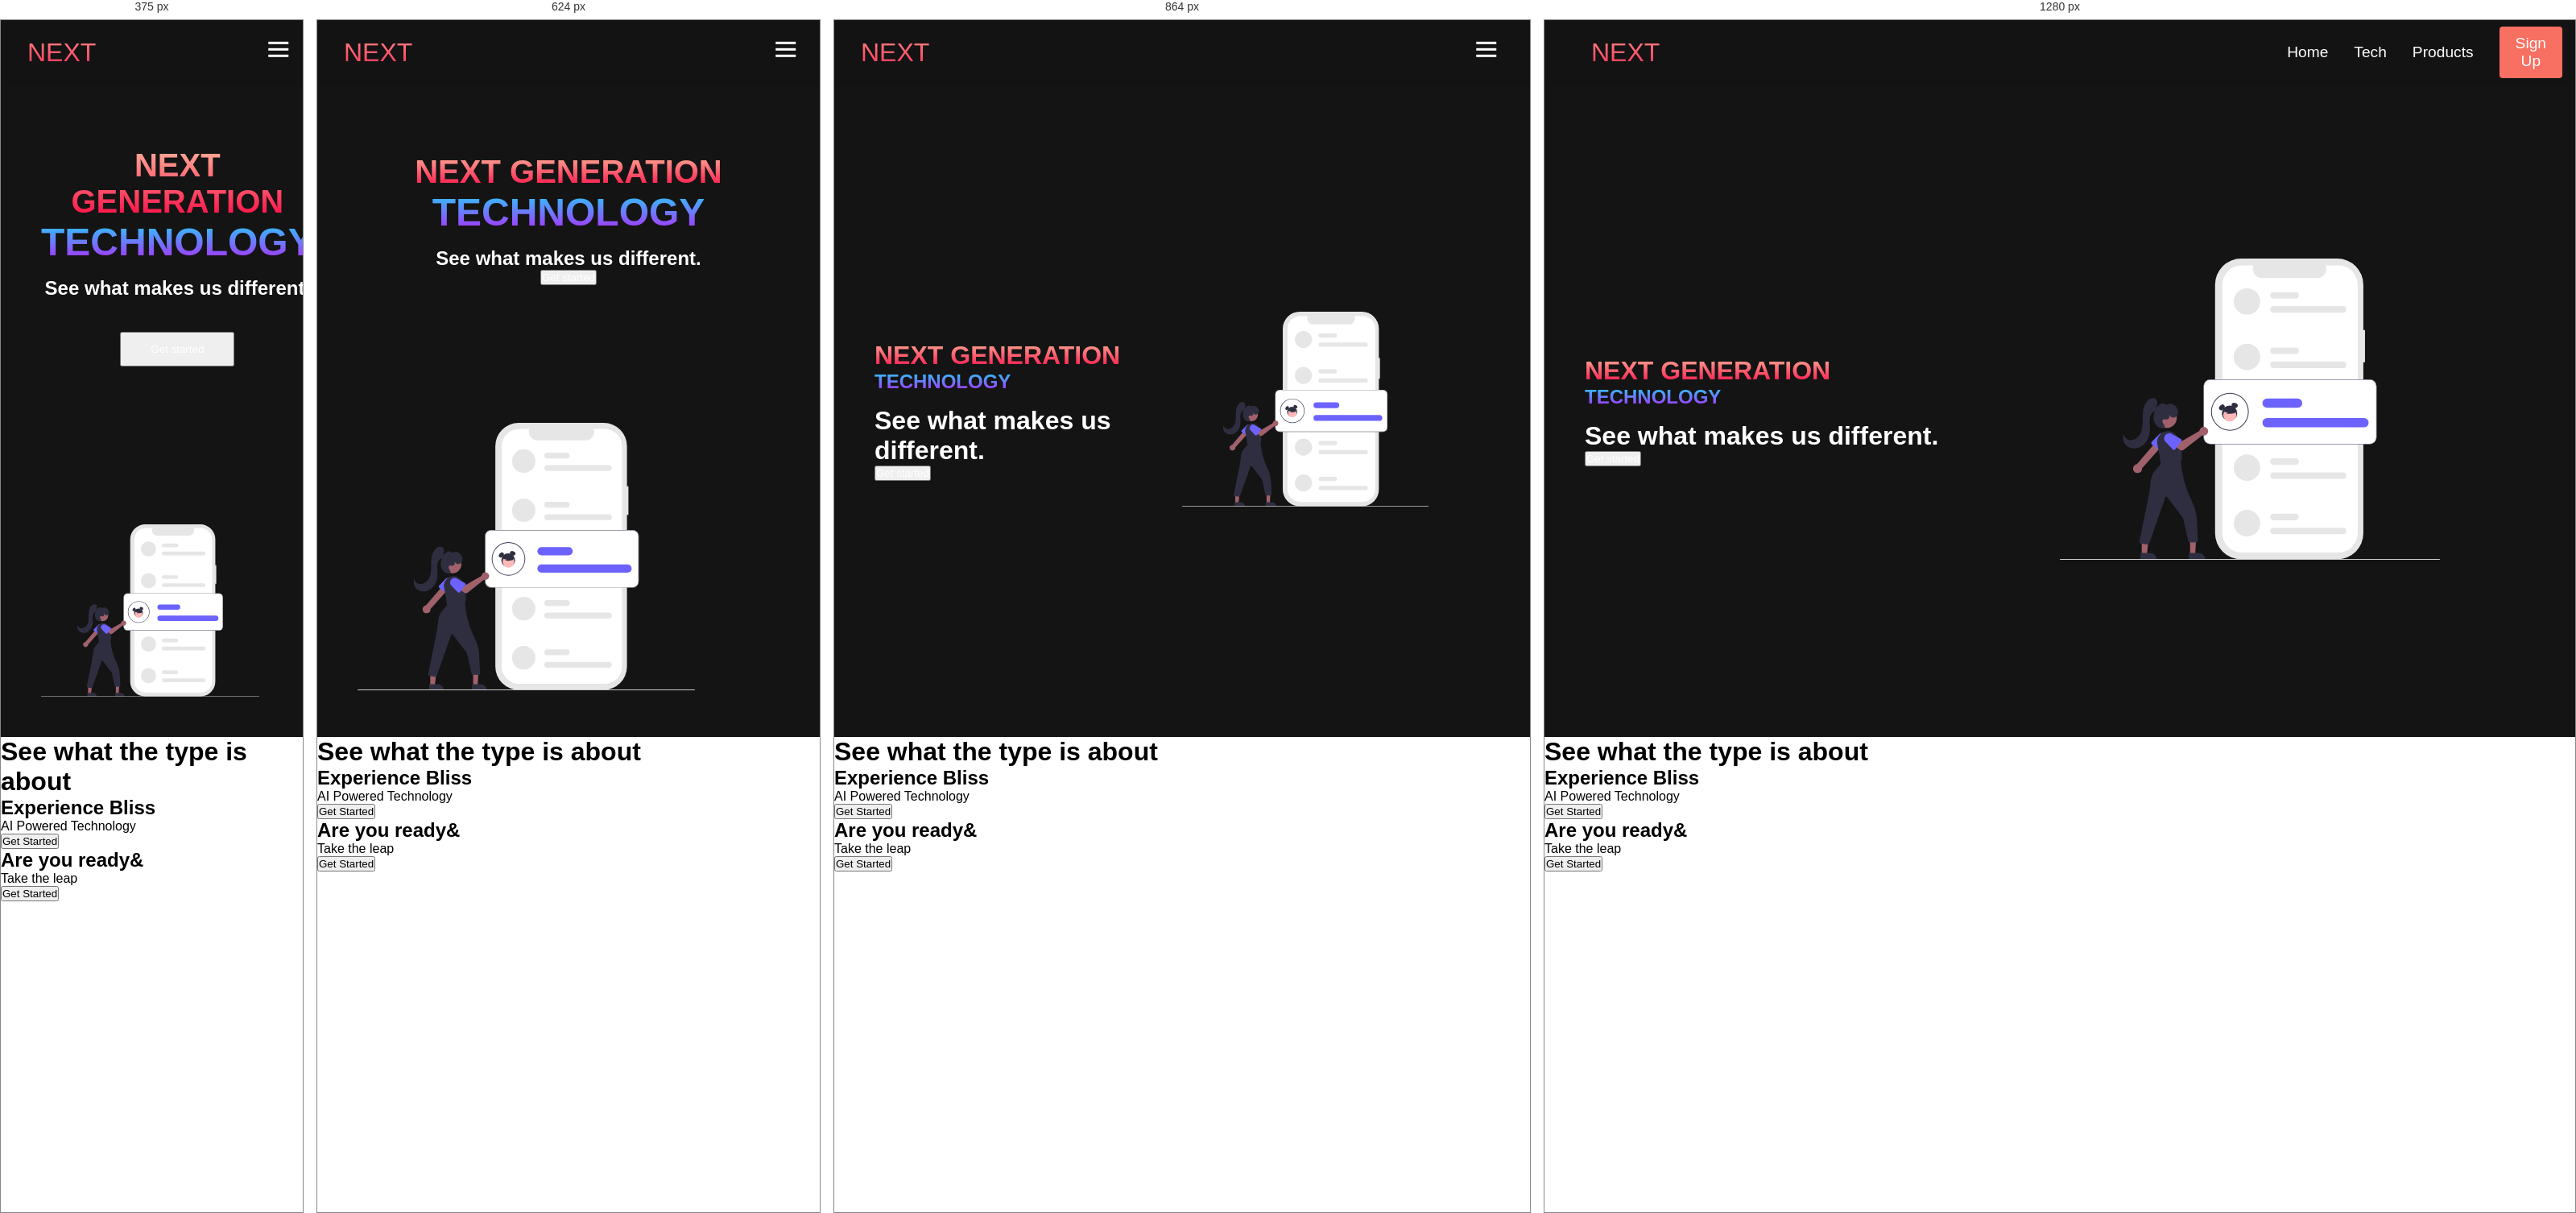
Rendered at 375 px, 624 px, 864 px and 1280 px, left to right.

<!-- file: index.html -->
<!DOCTYPE html> 
<html lang="en"> 
    <head> 
        <meta charset="UTF-8" /> 
        <meta name="viewport" content="width=device-width, initial-scale=1.0" /> 
        <title>NEXT Website</title> 
        <link rel="stylesheet" href="style.css" /> 
        <link rel="stylesheet" href="https://use.fontawesome.com/releases/v5.14.0/css/all.css" crossorigin="anonymous"/>
        <link rel="preconnect" href="https://fonts.googleapis.com">
<link rel="preconnect" href="https://fonts.gstatic.com" crossorigin>
<link href="https://fonts.googleapis.com/css2?family=Kumbh+Sans:wght@100..900&display=swap" rel="stylesheet">
    </head> 
    <body> 
        <nav class="navbar"> 
            <div class="navbar__container"> 
                <a href="/" id="navbar__logo">
                    <i class="fas fa-gem"></i> NEXT</a> 
                <div id="mobile-menu" class="navbar__toggle">
                    <span class="bar"></span>
                    <span class="bar"></span>
                    <span class="bar"></span>
                </div>
            </div> 
            <ul class="navbar__menu"> 
                <li class="navbar__item"> 
                    <a href="/" class="navbar__links">Home</a> 
                </li> 
                <li class="navbar__item"> 
                    <a href="/tech.html" class="navbar__links">Tech</a> 
                </li> 
                <li class="navbar__item"> 
                    <a href="/" class="navbar__links">Products</a> 
                </li> 
                <li class="navbar__btn"><a href="/" class="button">Sign Up</a></li> 
            </ul> 
        </nav> 

        <div class="main">
            <div class="main__container">
                <div class="main__content">
                    <h1>NEXT GENERATION</h1>
                    <h2>TECHNOLOGY</h2>
                    <p>See what makes us different.</p>
                    <button class="main__btn"><a href="/">Get started</a></button>
                </div>
                <div class="main_img--container">
                    <img src="./img/undraw_messages_bpqv.svg" alt="pic" id="main__img" />
                </div>
            </div>
        </div>

        <!-- Services Section -->
         <div class="Services">
            <h1>See what the type is about</h1>
            <div class="services__container">
                <div class="services__card">
                    <h2>Experience Bliss</h2>
                    <p>AI Powered Technology</p>
                    <button>Get Started</button>
                </div>
                <div class="services__card">
                    <h2>Are you ready&</h2>
                    <p>Take the leap</p>
                    <button>Get Started</button>
                </div>
            </div>
         </div>


        <script src="app.js"></script>
    </body> 
</html>


/* @media block from style.css */
@media screen and (max-width: 960px) { 
    .navbar__container { 
        display: flex; 
        justify-content: space-between; 
        height: 80px; 
        z-index: 1; 
        width: 100%; 
        max-width: 1300px; 
        padding: 0; 
    } 
 
    .navbar__menu { 
        display: grid; 
        grid-template-columns: auto; 
        margin: 0; 
        width: 100%; 
        position: absolute; 
        top: -1000px; 
        opacity: 0; 
        transform: all 0.5s ease; 
        height: 50vh; 
        z-index: -1; 
        background: #131313; 
    } 
 
    .navbar__menu.active { 
        background: #131313; 
        top: 100%; 
        opacity: 1; 
        transition: all 0.5s ease; 
        z-index: 99; 
        height: 50vh; 
        font-size: 1.6rem; 
    } 
 
    #navbar__logo { 
        padding-left: 25px; 
    } 
 
    .navbar__toggle .bar { 
        width: 25px; 
        height: 3px; 
        margin: 5px auto; 
        transition: all 0.3s ease-in-out; 
        background: #fff; 
    } 
 
    .navbar__item { 
        width: 100%; 
    } 
 
    .navbar__links { 
        text-align: center; 
        padding: 2rem; 
        width: 100%; 
        display: table; 
    } 
 
    #mobile-menu { 
        position: absolute; 
        top: 20%; 
        right: 5%; 
        transform: translate(5%, 20%); 
    } 
 
    .navbar__btn { 
        padding-bottom: 2rem; 
    } 
 
    .button { 
        display: flex; 
        justify-content: center; 
        align-items: center; 
        width: 80%; 
        height: 80px; 
        margin: 0; 
    } 
 
.navbar__toggle .bar { 
    display: block; 
    cursor: pointer; 
} 
 
#mobile-menu.is-active .bar:nth-child(2) { 
    opacity: 0; 
} 
 
#mobile-menu.is-active .bar:nth-child(1) { 
    transform: translateY(8px) rotate(45deg); 
} 
 
#mobile-menu.is-active .bar:nth-child(3) { 
    transform: translateY(-8px) rotate(-45deg); 
} 
}

/* @media block from style.css */
@media screen and (max-width: 768px) {
    .main__container {
        display: grid;
        grid-template-columns: auto;
        align-items: center;
        justify-self: center;
        width: 100%;
        margin: 0 auto;
        height: 90vh;
    }

    .main__content {
        text-align: center;
        margin-bottom: 4rem;
    }

    .main__content h1 {
        font-size: 2.5rem;
        margin-top: 2rem;
    }

    .main__content h2 {
        font-size: 3rem;
    }

    .main__content p {
        margin-top: 1rem;
        font-size: 1.5rem;
    }
}

/* @media block from style.css */
@media screen and (max-width: 480px) {
    .main__content h1 {
        font-size: 2.5rem;
        margin-top: 2rem;
    }

    .main__content h2 {
        font-size: 3rem;
    }

    .main__content p {
        margin-top: 1rem;
        font-size: 1.5rem;
}

.main__btn {
    padding: 12px 36px;
    margin: 2.5rem 0;
}
}